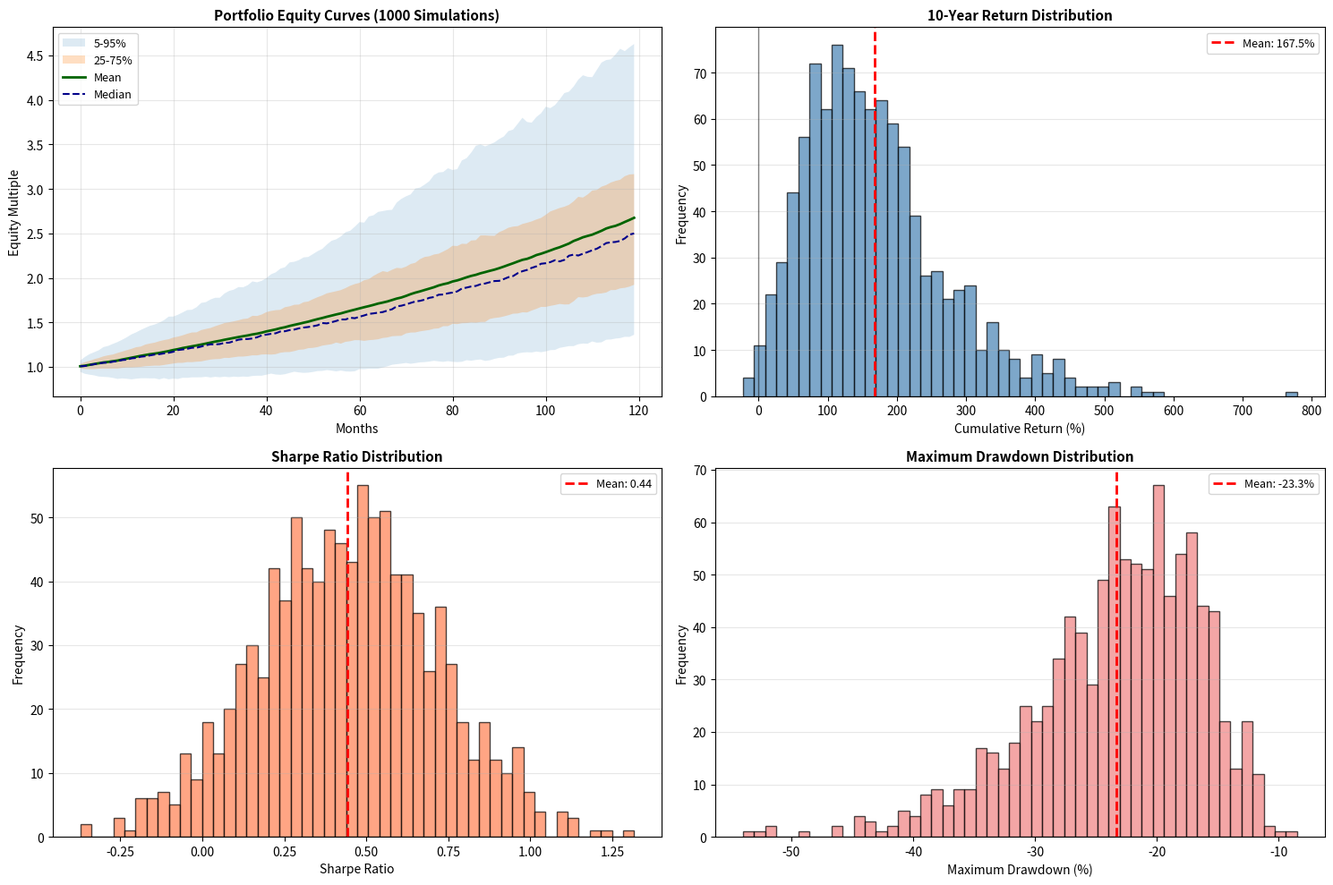

Generate this figure with matplotlib:
"""
Monte Carlo Portfolio Simulator for Multi-Strategy Backtesting

This module implements:
1. Strategy class: Encapsulates individual trading strategy parameters
2. PortfolioSimulator: Generates correlated monthly returns with market regime shocks
3. MonteCarloBacktest: Runs 1000+ simulations with performance aggregation

Key Features:
- Correlated return generation via Cholesky decomposition
- Market regime factors that amplify correlation during stress
- Transaction costs and slippage modeling
- Strategy attribution analysis
- Correlation drag quantification
"""

import numpy as np
import pandas as pd
from dataclasses import dataclass
from typing import Dict, List, Tuple, Optional
import matplotlib.pyplot as plt
from scipy.linalg import cholesky
from scipy.stats import norm
import warnings

warnings.filterwarnings('ignore')


@dataclass
class Strategy:
    """
    Represents a single trading strategy with statistical parameters.

    Attributes:
        name: Strategy identifier
        win_rate: Probability of winning trade (0-1)
        avg_win_R: Average win magnitude in risk units
        avg_loss_R: Average loss magnitude in risk units
        trades_per_month: Expected number of trades per month
        volatility: Annualized volatility
        max_drawdown: Historical maximum drawdown
        beta: Systematic risk (market sensitivity)
    """
    name: str
    win_rate: float
    avg_win_R: float
    avg_loss_R: float
    trades_per_month: int
    volatility: float
    max_drawdown: float
    beta: float

    def expected_monthly_return(self) -> float:
        """Calculate expected monthly return from strategy parameters."""
        expectancy_per_trade = (self.win_rate * self.avg_win_R -
                               (1 - self.win_rate) * self.avg_loss_R)
        monthly_expectancy = expectancy_per_trade * self.trades_per_month
        return monthly_expectancy / 100  # Convert to decimal

    def monthly_volatility(self) -> float:
        """Calculate monthly volatility from annualized volatility."""
        return self.volatility / np.sqrt(12)


class PortfolioSimulator:
    """
    Simulates portfolio performance with realistic correlation dynamics.

    This class generates correlated monthly returns for multiple strategies,
    applies market regime shocks, and models transaction costs.
    """

    def __init__(self,
                 strategies: Dict[str, Strategy],
                 weights: Dict[str, float],
                 correlation_matrix: np.ndarray,
                 transaction_cost_bps: float = 3,   # Basis points (commission)
                 slippage_bps: float = 2):
        """
        Initialize portfolio simulator.

        Args:
            strategies: Dictionary of Strategy objects
            weights: Portfolio weights (must sum to ~1.0)
            correlation_matrix: NxN correlation matrix for N strategies
            transaction_cost_bps: Transaction cost in basis points
            slippage_bps: Slippage in basis points
        """
        self.strategies = strategies
        self.weights = weights
        self.correlation_matrix = correlation_matrix
        self.transaction_cost = transaction_cost_bps / 10000
        self.slippage = slippage_bps / 10000
        self.strategy_names = list(strategies.keys())
        self.n_strategies = len(self.strategy_names)
        self.beta_vector = np.array([strategies[name].beta for name in self.strategy_names])

        # Validate correlation matrix
        self._validate_correlation_matrix()

    def _validate_correlation_matrix(self):
        """Ensure correlation matrix is valid and positive definite."""
        if self.correlation_matrix.shape != (self.n_strategies, self.n_strategies):
            raise ValueError(f"Correlation matrix shape {self.correlation_matrix.shape} "
                           f"doesn't match {self.n_strategies} strategies")

        # Check positive definiteness via eigenvalues
        evals = np.linalg.eigvalsh(self.correlation_matrix)
        if np.any(evals < -1e-10):
            # Fix slightly negative eigenvalues from rounding
            evals[evals < 1e-10] = 1e-10
            evecs = np.linalg.eigh(self.correlation_matrix)[1]
            self.correlation_matrix = evecs @ np.diag(evals) @ evecs.T

    def generate_monthly_returns(self,
                                n_months: int,
                                seed: Optional[int] = None) -> Tuple[np.ndarray, np.ndarray, np.ndarray]:
        """
        Generate monthly returns for all strategies with correlation structure.

        Args:
            n_months: Number of months to simulate
            seed: Random seed for reproducibility

        Returns:
            Tuple of:
            - raw_returns: (n_months, n_strategies) uncorrelated returns
            - correlated_returns: (n_months, n_strategies) correlated returns
            - market_regime: (n_months,) market regime factors
        """
        if seed is not None:
            np.random.seed(seed)

        raw_returns = np.zeros((n_months, self.n_strategies))

        # Generate base returns for each strategy
        for i, strat_name in enumerate(self.strategy_names):
            strategy = self.strategies[strat_name]

            for month in range(n_months):
                # Generate monthly PnL from trade outcomes
                monthly_pnl = self._generate_monthly_pnl(strategy)

                # Add idiosyncratic volatility shock
                monthly_vol = strategy.monthly_volatility()
                vol_shock = np.random.normal(0, monthly_vol)

                raw_returns[month, i] = monthly_pnl + vol_shock

        # Generate market regime factor (stress increases correlations)
        market_regime = self._generate_market_regime(n_months)

        # Apply correlation structure and market regime
        correlated_returns = self._apply_correlation_structure(raw_returns, market_regime)

        return raw_returns, correlated_returns, market_regime

    def _generate_monthly_pnl(self, strategy: Strategy) -> float:
        """
        Generate monthly PnL from individual trade outcomes.

        Uses binomial distribution of wins/losses weighted by R-multiples.
        """
        n_trades = np.random.poisson(strategy.trades_per_month)

        if n_trades == 0:
            return 0.0

        monthly_pnl = 0.0
        for _ in range(n_trades):
            # Generate trade outcome
            if np.random.random() < strategy.win_rate:
                trade_return = strategy.avg_win_R / 100
            else:
                trade_return = -strategy.avg_loss_R / 100

            # Deduct transaction costs and slippage per trade
            trade_return -= (self.transaction_cost + self.slippage)
            monthly_pnl += trade_return

        return monthly_pnl

    def _generate_market_regime(self, n_months: int) -> np.ndarray:
        """
        Generate market regime factors.

        Normal regime: ~1.0 (normal correlations)
        Stress regime: >1.0 (elevated correlations)

        Uses AR(1) process to create persistence in stress periods.
        """
        regime = np.ones(n_months)
        stress_prob = 0.05  # 5% chance of stress each month
        stress_persistence = 0.7  # 70% chance stress continues

        in_stress = False
        for month in range(1, n_months):
            if in_stress:
                # In stress, likely to continue
                if np.random.random() > stress_persistence:
                    in_stress = False
            else:
                # Normal, small chance of entering stress
                if np.random.random() < stress_prob:
                    in_stress = True

            if in_stress:
                # Stress regime: correlations increase by 20-40%
                regime[month] = np.random.uniform(1.2, 1.4)

        return regime

    def _apply_correlation_structure(self,
                                     raw_returns: np.ndarray,
                                     market_regime: np.ndarray) -> np.ndarray:
        """
        Apply correlation structure to independent returns via Cholesky decomposition.

        Preserves mean and variance of raw returns while introducing correlation.
        Then amplify correlations during stress regimes.
        """
        n_months, n_strats = raw_returns.shape

        # Perform Cholesky decomposition
        try:
            L = cholesky(self.correlation_matrix, lower=True)
        except np.linalg.LinAlgError:
            print("Warning: Correlation matrix not positive definite, fixing...")
            evals, evecs = np.linalg.eigh(self.correlation_matrix)
            evals[evals < 1e-10] = 1e-10
            fixed_corr = evecs @ np.diag(evals) @ evecs.T
            L = cholesky(fixed_corr, lower=True)

        # Apply Cholesky transform to all months at once
        # First, standardize each strategy across time
        means = raw_returns.mean(axis=0)
        stds = raw_returns.std(axis=0) + 1e-10
        standardized = (raw_returns - means) / stds

        # Apply Cholesky: this introduces correlation
        correlated_std = standardized @ L.T

        # Restore original scale (mean and volatility)
        correlated_returns = correlated_std * stds + means

        # Apply market regime shock to increase correlation during stress
        for month in range(n_months):
            regime_factor = market_regime[month]
            if regime_factor > 1.0:
                # During stress, pull returns toward portfolio mean
                portfolio_mean = correlated_returns[month].mean()
                stress_magnitude = (regime_factor - 1.0) * 0.25  # Max 25% pull toward mean
                correlated_returns[month] = (
                    correlated_returns[month] * (1 - stress_magnitude) +
                    portfolio_mean * stress_magnitude
                )

        return correlated_returns

    def simulate_portfolio(self,
                          n_months: int = 120,
                          seed: Optional[int] = None) -> Dict:
        """
        Simulate complete portfolio for n_months with all correlations.

        Returns:
            Dictionary containing all simulation outputs
        """
        raw_returns, correlated_returns, market_regime = self.generate_monthly_returns(
            n_months, seed
        )

        # Weight individual strategy returns
        portfolio_returns = np.zeros(n_months)
        strategy_contributions = np.zeros((n_months, self.n_strategies))

        for i, strat_name in enumerate(self.strategy_names):
            weight = self.weights[strat_name]
            strategy_contributions[:, i] = correlated_returns[:, i] * weight
            portfolio_returns += correlated_returns[:, i] * weight

        # Build equity curves
        equity_curve = np.cumprod(1 + portfolio_returns)

        strategy_cumulative = np.zeros((n_months, self.n_strategies))
        for i in range(self.n_strategies):
            strategy_cumulative[:, i] = np.cumprod(1 + correlated_returns[:, i])

        return {
            'portfolio_returns': portfolio_returns,
            'strategy_returns': correlated_returns,
            'raw_returns': raw_returns,
            'equity_curve': equity_curve,
            'strategy_cumulative': strategy_cumulative,
            'strategy_contributions': strategy_contributions,
            'market_regime': market_regime
        }


class MonteCarloBacktest:
    """
    Orchestrates multiple Monte Carlo simulations and aggregates results.

    Runs many independent simulations and computes performance statistics,
    risk metrics, correlation drag, and strategy attribution.
    """

    def __init__(self,
                 simulator: PortfolioSimulator,
                 n_simulations: int = 1000,
                 n_months: int = 120,
                 risk_free_rate: float = 0.04):
        """
        Initialize Monte Carlo backtest.

        Args:
            simulator: PortfolioSimulator instance
            n_simulations: Number of Monte Carlo paths
            n_months: Length of each simulation in months
            risk_free_rate: Annual risk-free rate for Sharpe calculation
        """
        self.simulator = simulator
        self.n_simulations = n_simulations
        self.n_months = n_months
        self.risk_free_rate = risk_free_rate
        self.monthly_rf = risk_free_rate / 12

        self.results = {
            'equity_curves': [],
            'cumulative_returns': [],
            'sharpe_ratios': [],
            'max_drawdowns': [],
            'calmar_ratios': [],
            'monthly_returns_list': [],
            'strategy_attributions': [],
            'correlation_costs': [],
            'final_values': []
        }

    def run(self, verbose: bool = True) -> Dict:
        """
        Execute all Monte Carlo simulations.

        Args:
            verbose: Print progress updates

        Returns:
            Aggregated results dictionary
        """
        for sim in range(self.n_simulations):
            if verbose and (sim + 1) % 100 == 0:
                print(f"  Simulation {sim + 1:4d}/{self.n_simulations}")

            # Run single simulation
            result = self.simulator.simulate_portfolio(self.n_months, seed=None)

            # Extract key outputs
            equity_curve = result['equity_curve']
            monthly_returns = result['portfolio_returns']

            # Store for aggregation
            self.results['equity_curves'].append(equity_curve)
            self.results['cumulative_returns'].append(equity_curve[-1] - 1)
            self.results['final_values'].append(equity_curve[-1])
            self.results['monthly_returns_list'].append(monthly_returns)
            self.results['strategy_attributions'].append(result['strategy_contributions'])

            # Calculate risk metrics
            sharpe = self._calculate_sharpe(monthly_returns)
            max_dd = self._calculate_max_drawdown(equity_curve)
            calmar = self._calculate_calmar(monthly_returns, max_dd)

            self.results['sharpe_ratios'].append(sharpe)
            self.results['max_drawdowns'].append(max_dd)
            self.results['calmar_ratios'].append(calmar)

            # Calculate correlation drag
            corr_cost = self._calculate_correlation_cost(
                result['raw_returns'],
                result['strategy_returns']
            )
            self.results['correlation_costs'].append(corr_cost)

        return self._aggregate_results()

    def _calculate_sharpe(self, monthly_returns: np.ndarray) -> float:
        """Calculate annualized Sharpe ratio."""
        excess_returns = monthly_returns - self.monthly_rf
        if np.std(excess_returns) > 1e-8:
            sharpe = np.mean(excess_returns) / np.std(excess_returns) * np.sqrt(12)
        else:
            sharpe = 0.0
        return sharpe

    def _calculate_max_drawdown(self, equity_curve: np.ndarray) -> float:
        """Calculate maximum drawdown from equity curve."""
        running_max = np.maximum.accumulate(equity_curve)
        drawdown = (equity_curve - running_max) / running_max
        return np.min(drawdown)

    def _calculate_calmar(self, monthly_returns: np.ndarray, max_dd: float) -> float:
        """Calculate Calmar ratio (annual return / abs max drawdown)."""
        annual_return = (1 + np.mean(monthly_returns)) ** 12 - 1
        if abs(max_dd) > 1e-8:
            return annual_return / abs(max_dd)
        else:
            return 0.0

    def _calculate_correlation_cost(self,
                                   raw_returns: np.ndarray,
                                   correlated_returns: np.ndarray) -> float:
        """
        Quantify correlation drag as difference in cumulative returns.

        If strategies were perfectly uncorrelated, returns would be:
        portfolio_return_uncorr = sum(weight_i * raw_return_i)

        With correlation, actual return is lower due to diversification loss.
        """
        weights = np.array([self.simulator.weights[name]
                           for name in self.simulator.strategy_names])

        # Cumulative returns under each scenario
        uncorr_cumulative = np.cumprod(1 + (raw_returns @ weights))
        corr_cumulative = np.cumprod(1 + (correlated_returns @ weights))

        # Cost is difference in final value
        cost = uncorr_cumulative[-1] - corr_cumulative[-1]
        return cost

    def _aggregate_results(self) -> Dict:
        """Aggregate statistics across all simulations."""
        equity_curves = np.array(self.results['equity_curves'])
        cumulative_returns = np.array(self.results['cumulative_returns'])
        final_values = np.array(self.results['final_values'])
        sharpe_ratios = np.array(self.results['sharpe_ratios'])
        max_drawdowns = np.array(self.results['max_drawdowns'])
        calmar_ratios = np.array(self.results['calmar_ratios'])
        correlation_costs = np.array(self.results['correlation_costs'])

        # Strategy attribution
        strategy_attributions = np.array(self.results['strategy_attributions'])
        mean_attribution = strategy_attributions.mean(axis=0).mean(axis=0)

        # Win rate at breaking even (how many sims had positive return)
        win_rate = (cumulative_returns > 0).sum() / len(cumulative_returns)

        results = {
            'n_simulations': self.n_simulations,
            'n_months': self.n_months,

            # Return distribution
            'mean_cumulative_return': cumulative_returns.mean(),
            'median_cumulative_return': np.median(cumulative_returns),
            'std_cumulative_return': cumulative_returns.std(),
            'min_cumulative_return': cumulative_returns.min(),
            'max_cumulative_return': cumulative_returns.max(),
            'percentile_5': np.percentile(cumulative_returns, 5),
            'percentile_25': np.percentile(cumulative_returns, 25),
            'percentile_75': np.percentile(cumulative_returns, 75),
            'percentile_95': np.percentile(cumulative_returns, 95),
            'probability_positive': win_rate,

            # Risk metrics
            'mean_sharpe': sharpe_ratios.mean(),
            'median_sharpe': np.median(sharpe_ratios),
            'std_sharpe': sharpe_ratios.std(),
            'min_sharpe': sharpe_ratios.min(),

            'mean_max_drawdown': max_drawdowns.mean(),
            'median_max_drawdown': np.median(max_drawdowns),
            'worst_max_drawdown': max_drawdowns.min(),
            'best_max_drawdown': max_drawdowns.max(),

            'mean_calmar': calmar_ratios.mean(),
            'median_calmar': np.median(calmar_ratios),

            # Correlation impact analysis
            'mean_correlation_cost': correlation_costs.mean(),
            'std_correlation_cost': correlation_costs.std(),
            'median_correlation_cost': np.median(correlation_costs),
            'total_correlation_cost_bps': correlation_costs.mean() * 10000,
            'correlation_cost_percentile_95': np.percentile(correlation_costs, 95),

            # Strategy attribution (monthly contribution to portfolio return)
            'strategy_attribution': {
                name: contrib for name, contrib in zip(
                    self.simulator.strategy_names, mean_attribution
                )
            },

            # Percentile equity curves for visualization
            'months': np.arange(self.n_months),
            'equity_curves_percentile_5': np.percentile(equity_curves, 5, axis=0),
            'equity_curves_percentile_10': np.percentile(equity_curves, 10, axis=0),
            'equity_curves_percentile_25': np.percentile(equity_curves, 25, axis=0),
            'equity_curves_mean': equity_curves.mean(axis=0),
            'equity_curves_median': np.median(equity_curves, axis=0),
            'equity_curves_percentile_75': np.percentile(equity_curves, 75, axis=0),
            'equity_curves_percentile_90': np.percentile(equity_curves, 90, axis=0),
            'equity_curves_percentile_95': np.percentile(equity_curves, 95, axis=0),

            # Raw data for custom analysis
            'all_cumulative_returns': cumulative_returns,
            'all_sharpe_ratios': sharpe_ratios,
            'all_max_drawdowns': max_drawdowns,
            'all_equity_curves': equity_curves,
        }

        return results


def create_default_strategies() -> Dict[str, Strategy]:
    """
    Create 5 realistic trading strategies with parameters.

    Parameters assume:
    - avg_win_R / avg_loss_R are in percentage points (e.g., 0.8 = 0.8% per winning trade)
    - Risk per trade: ~0.5% of portfolio
    - Transaction costs: 10 bps per trade
    - Target: 15-25% annualized return after all costs

    Realistic market segments:
    - MLB: Low volatility, predictable, 2-3% monthly
    - Crypto: High volatility, lower win rate, 1-2% monthly
    - Earnings: Medium volatility, event-driven, 2-3% monthly
    - AI: Tech correlated, moderate, 2-3% monthly
    - Econ: Macro-driven, defensive, 1-2% monthly
    """
    return {
        'MLB': Strategy(
            name='MLB Strikeout Edge',
            win_rate=0.56,
            avg_win_R=0.50,        # 0.5% per win
            avg_loss_R=0.30,       # 0.3% per loss
            trades_per_month=10,   # ~2.5 trades per week
            volatility=0.12,
            max_drawdown=-0.15,
            beta=0.1
        ),
        'Crypto': Strategy(
            name='Crypto Volatility',
            win_rate=0.50,
            avg_win_R=0.60,        # Higher vol trade, bigger wins
            avg_loss_R=0.40,
            trades_per_month=6,    # Lower frequency, higher variance
            volatility=0.35,
            max_drawdown=-0.30,
            beta=1.4
        ),
        'Earnings': Strategy(
            name='Earnings Surprise',
            win_rate=0.57,
            avg_win_R=0.55,        # Event-driven edge
            avg_loss_R=0.32,
            trades_per_month=8,    # Event-driven timing
            volatility=0.18,
            max_drawdown=-0.20,
            beta=1.0
        ),
        'AI': Strategy(
            name='AI Index Pairs',
            win_rate=0.55,
            avg_win_R=0.48,        # Decent R-multiple
            avg_loss_R=0.30,
            trades_per_month=9,    # Moderate frequency
            volatility=0.22,
            max_drawdown=-0.25,
            beta=1.2
        ),
        'Econ': Strategy(
            name='Economic Indicators',
            win_rate=0.53,
            avg_win_R=0.40,        # Conservative
            avg_loss_R=0.30,
            trades_per_month=7,    # Low frequency, macro-based
            volatility=0.14,
            max_drawdown=-0.12,
            beta=0.6
        )
    }


def create_correlation_matrix() -> np.ndarray:
    """
    Create realistic correlation matrix for 5 strategies.

    Correlations reflect market structure:
    - MLB uncorrelated to most (low market beta)
    - Crypto & AI highly correlated (tech/risk-on)
    - Earnings & AI moderately correlated (systematic equity exposure)
    - Econ defensive (negative correlation to risk assets during stress)

    Returns:
        5x5 symmetric positive definite correlation matrix
    """
    corr = np.array([
        [1.00, 0.08, 0.15, 0.12, 0.10],   # MLB: low correlation to all
        [0.08, 1.00, 0.35, 0.45, 0.05],   # Crypto: correlated with AI, uncorr with Econ
        [0.15, 0.35, 1.00, 0.75, 0.20],   # Earnings: high correlation with AI
        [0.12, 0.45, 0.75, 1.00, 0.15],   # AI: high correlation with Earnings/Crypto
        [0.10, 0.05, 0.20, 0.15, 1.00]    # Econ: low correlation, defensive
    ])

    return corr


def plot_results(results: Dict, output_file: str = 'portfolio_equity_curve.png'):
    """
    Plot equity curves with percentile bands.

    Args:
        results: Output from MonteCarloBacktest.run()
        output_file: Path to save figure
    """
    fig, axes = plt.subplots(2, 2, figsize=(15, 10))

    months = results['months']

    # Equity curves
    ax = axes[0, 0]
    ax.fill_between(months, results['equity_curves_percentile_5'],
                    results['equity_curves_percentile_95'], alpha=0.15, label='5-95%')
    ax.fill_between(months, results['equity_curves_percentile_25'],
                    results['equity_curves_percentile_75'], alpha=0.25, label='25-75%')
    ax.plot(months, results['equity_curves_mean'], label='Mean', linewidth=2, color='darkgreen')
    ax.plot(months, results['equity_curves_median'], label='Median', linewidth=1.5,
            color='darkblue', linestyle='--')
    ax.set_xlabel('Months', fontsize=10)
    ax.set_ylabel('Equity Multiple', fontsize=10)
    ax.set_title('Portfolio Equity Curves (1000 Simulations)', fontsize=11, fontweight='bold')
    ax.legend(loc='best', fontsize=9)
    ax.grid(True, alpha=0.3)

    # Return distribution
    ax = axes[0, 1]
    ax.hist(results['all_cumulative_returns'] * 100, bins=50, edgecolor='black', alpha=0.7, color='steelblue')
    ax.axvline(results['mean_cumulative_return'] * 100, color='red', linestyle='--',
               linewidth=2, label=f"Mean: {results['mean_cumulative_return']:.1%}")
    ax.axvline(0, color='black', linestyle='-', linewidth=1, alpha=0.5)
    ax.set_xlabel('Cumulative Return (%)', fontsize=10)
    ax.set_ylabel('Frequency', fontsize=10)
    ax.set_title('10-Year Return Distribution', fontsize=11, fontweight='bold')
    ax.legend(fontsize=9)
    ax.grid(True, alpha=0.3, axis='y')

    # Sharpe ratio distribution
    ax = axes[1, 0]
    ax.hist(results['all_sharpe_ratios'], bins=50, edgecolor='black', alpha=0.7, color='coral')
    ax.axvline(results['mean_sharpe'], color='red', linestyle='--',
               linewidth=2, label=f"Mean: {results['mean_sharpe']:.2f}")
    ax.set_xlabel('Sharpe Ratio', fontsize=10)
    ax.set_ylabel('Frequency', fontsize=10)
    ax.set_title('Sharpe Ratio Distribution', fontsize=11, fontweight='bold')
    ax.legend(fontsize=9)
    ax.grid(True, alpha=0.3, axis='y')

    # Max drawdown distribution
    ax = axes[1, 1]
    ax.hist(results['all_max_drawdowns'] * 100, bins=50, edgecolor='black', alpha=0.7, color='lightcoral')
    ax.axvline(results['mean_max_drawdown'] * 100, color='red', linestyle='--',
               linewidth=2, label=f"Mean: {results['mean_max_drawdown']:.1%}")
    ax.set_xlabel('Maximum Drawdown (%)', fontsize=10)
    ax.set_ylabel('Frequency', fontsize=10)
    ax.set_title('Maximum Drawdown Distribution', fontsize=11, fontweight='bold')
    ax.legend(fontsize=9)
    ax.grid(True, alpha=0.3, axis='y')

    plt.tight_layout()
    plt.savefig(output_file, dpi=150, bbox_inches='tight')
    print(f"\nPlot saved to: {output_file}")
    plt.close()


def print_results(results: Dict):
    """Pretty-print Monte Carlo backtest results."""
    print("\n" + "="*70)
    print("MONTE CARLO PORTFOLIO BACKTEST RESULTS".center(70))
    print("="*70)
    print(f"Simulations: {results['n_simulations']} | Period: {results['n_months']} months ({results['n_months']/12:.1f} years)")
    print("="*70)

    print("\nRETURN STATISTICS:")
    print(f"  Mean Cumulative Return:     {results['mean_cumulative_return']:>10.2%}")
    print(f"  Median Cumulative Return:   {results['median_cumulative_return']:>10.2%}")
    print(f"  Std Dev:                    {results['std_cumulative_return']:>10.2%}")
    print(f"  Probability of Profit:      {results['probability_positive']:>10.1%}")
    print(f"\n  Return Percentiles:")
    print(f"    5th:                      {results['percentile_5']:>10.2%}")
    print(f"    25th:                     {results['percentile_25']:>10.2%}")
    print(f"    75th:                     {results['percentile_75']:>10.2%}")
    print(f"    95th:                     {results['percentile_95']:>10.2%}")

    print("\nRISK METRICS:")
    print(f"  Mean Sharpe Ratio:          {results['mean_sharpe']:>10.2f}")
    print(f"  Median Sharpe Ratio:        {results['median_sharpe']:>10.2f}")
    print(f"  Min Sharpe Ratio:           {results['min_sharpe']:>10.2f}")
    print(f"\n  Mean Max Drawdown:          {results['mean_max_drawdown']:>10.2%}")
    print(f"  Worst Max Drawdown:         {results['worst_max_drawdown']:>10.2%}")
    print(f"\n  Mean Calmar Ratio:          {results['mean_calmar']:>10.2f}")
    print(f"  Median Calmar Ratio:        {results['median_calmar']:>10.2f}")

    print("\nCORRELATION IMPACT ANALYSIS:")
    print(f"  Mean Correlation Drag:      {results['mean_correlation_cost']:>10.4f}")
    print(f"  Correlation Drag (bps):     {results['total_correlation_cost_bps']:>10.1f} bps")
    print(f"  95th Percentile Drag:       {results['correlation_cost_percentile_95']:>10.4f}")
    print(f"  Drag % of Mean Return:      {(results['mean_correlation_cost'] / max(results['mean_cumulative_return'], 0.01) * 100):>9.1f}%")

    print("\nSTRATEGY ATTRIBUTION (Avg Monthly Contribution):")
    for strategy, contrib in results['strategy_attribution'].items():
        print(f"  {strategy:<15}          {contrib:>10.6f} ({contrib*100:>6.2f}%)")

    print("\n" + "="*70)


# ============================================================================
# EXAMPLE USAGE: MLB + Earnings + Crypto Portfolio
# ============================================================================

if __name__ == "__main__":
    print("\nBuilding Portfolio Simulator...")

    # Create strategies
    all_strategies = create_default_strategies()
    all_correlation_matrix = create_correlation_matrix()

    # Select subset: MLB, Earnings, Crypto (3-strategy diversified portfolio)
    selected_strategies = {
        'MLB': all_strategies['MLB'],
        'Earnings': all_strategies['Earnings'],
        'Crypto': all_strategies['Crypto']
    }

    # 3x3 correlation matrix for subset
    selected_correlation = np.array([
        [1.00, 0.15, 0.08],    # MLB
        [0.15, 1.00, 0.35],    # Earnings
        [0.08, 0.35, 1.00]     # Crypto
    ])

    # Allocate weights (MLB conservative, Earnings core, Crypto tactical)
    weights = {
        'MLB': 0.35,
        'Earnings': 0.45,
        'Crypto': 0.20
    }

    # Create simulator
    simulator = PortfolioSimulator(
        strategies=selected_strategies,
        weights=weights,
        correlation_matrix=selected_correlation,
        transaction_cost_bps=3,    # 3 bps commission
        slippage_bps=2              # 2 bps slippage (institutional)
    )

    # Run 1000 Monte Carlo simulations
    print("\nRunning 1000 Monte Carlo simulations over 10 years...")
    backtest = MonteCarloBacktest(
        simulator=simulator,
        n_simulations=1000,
        n_months=120,
        risk_free_rate=0.04
    )

    results = backtest.run(verbose=True)

    # Print results
    print_results(results)

    # Plot equity curves and distributions
    plot_results(results, 'portfolio_mc_backtest.png')

    # Detailed correlation impact analysis
    print("\n" + "="*70)
    print("CORRELATION DRAG DEEP DIVE".center(70))
    print("="*70)
    print(f"\nTotal correlation drag over {results['n_months']} months:")
    print(f"  Average: ${results['mean_correlation_cost']*1000:>8.2f}k per ${1000}k portfolio")
    print(f"  95th percentile: ${results['correlation_cost_percentile_95']*1000:>8.2f}k per ${1000}k")
    print(f"\nDrag in basis points: {results['total_correlation_cost_bps']:.1f} bps")
    print(f"This is the cost of diversification imperfection.")

    print(f"\nImplication:")
    print(f"  - Without correlation: Expected return would be {(results['mean_cumulative_return'] + results['mean_correlation_cost']):.2%}")
    print(f"  - With correlation: Actual expected return is {results['mean_cumulative_return']:.2%}")
    print(f"  - Correlation cost: {results['mean_correlation_cost']:.2%}")

    print("\n" + "="*70)
